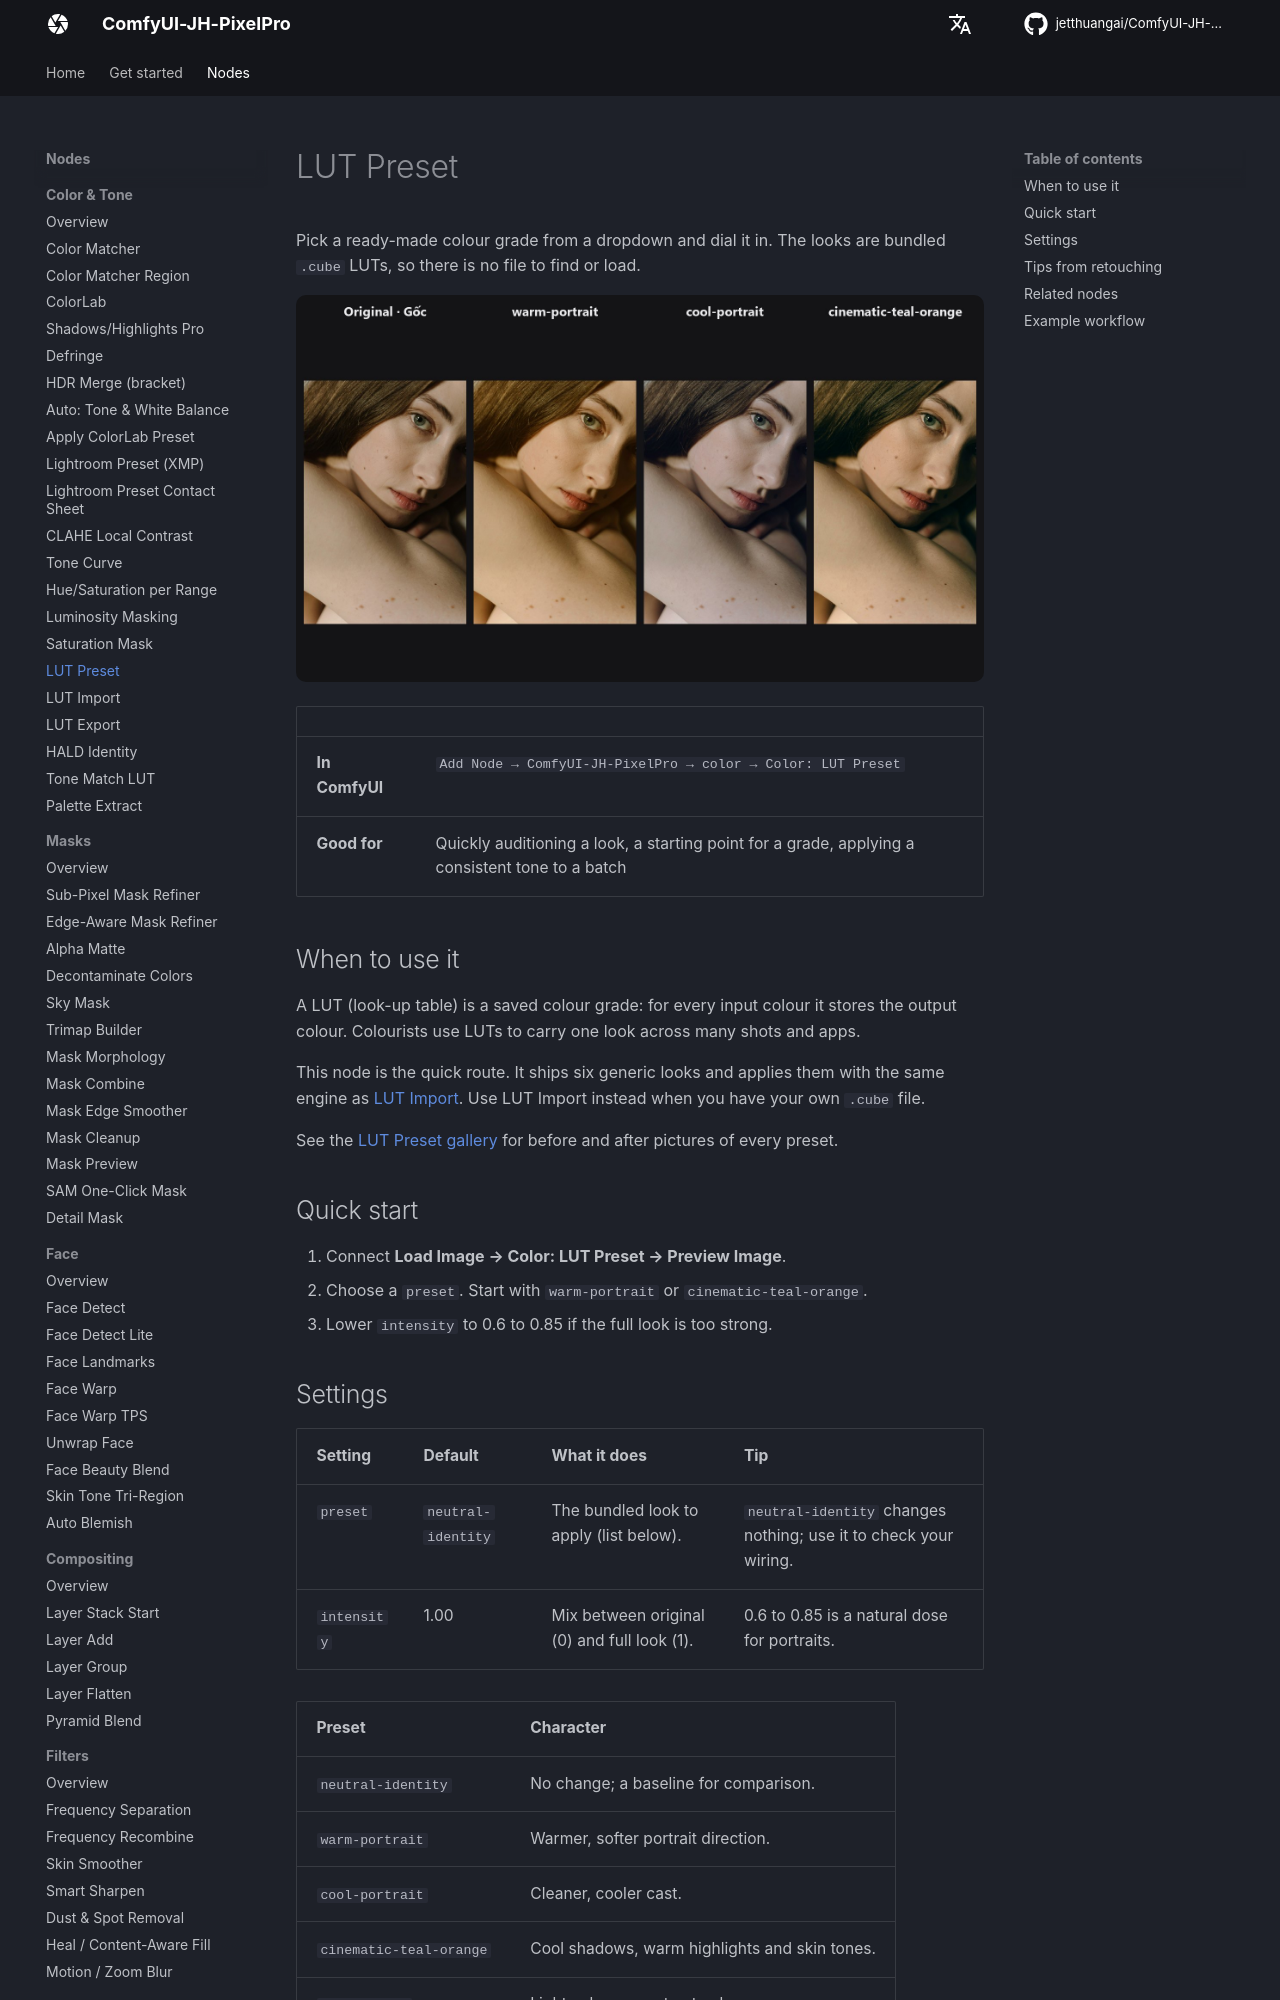

repository: jetthuangai/ComfyUI-JH-PixelPro · page: nodes/lut-preset/index.html · generator: mkdocs

---
title: LUT Preset
description: Apply one of six ready-made colour looks (bundled LUTs) with a single intensity slider.
---

# LUT Preset

Pick a ready-made colour grade from a dropdown and dial it in. The looks are bundled `.cube` LUTs, so there is no file to find or load.

![LUT Preset — before / after](../assets/nodes/lut-preset.jpg)

| | |
|---|---|
| **In ComfyUI** | `Add Node → ComfyUI-JH-PixelPro → color → Color: LUT Preset` |
| **Good for** | Quickly auditioning a look, a starting point for a grade, applying a consistent tone to a batch |

## When to use it

A LUT (look-up table) is a saved colour grade: for every input colour it stores the output colour. Colourists use LUTs to carry one look across many shots and apps.

This node is the quick route. It ships six generic looks and applies them with the same engine as [LUT Import](lut-import.md). Use LUT Import instead when you have your own `.cube` file.

See the [LUT Preset gallery](../examples/lut-preset-gallery.md) for before and after pictures of every preset.

## Quick start

1. Connect **Load Image → Color: LUT Preset → Preview Image**.
2. Choose a `preset`. Start with `warm-portrait` or `cinematic-teal-orange`.
3. Lower `intensity` to 0.6 to 0.85 if the full look is too strong.

## Settings

| Setting | Default | What it does | Tip |
|---|---|---|---|
| `preset` | `neutral-identity` | The bundled look to apply (list below). | `neutral-identity` changes nothing; use it to check your wiring. |
| `intensity` | 1.00 | Mix between original (0) and full look (1). | 0.6 to 0.85 is a natural dose for portraits. |

| Preset | Character |
|---|---|
| `neutral-identity` | No change; a baseline for comparison. |
| `warm-portrait` | Warmer, softer portrait direction. |
| `cool-portrait` | Cleaner, cooler cast. |
| `cinematic-teal-orange` | Cool shadows, warm highlights and skin tones. |
| `soft-pastel` | Lighter, lower-contrast colour. |
| `high-contrast` | Punchier separation. |

**Output:** `image` — the graded image.
